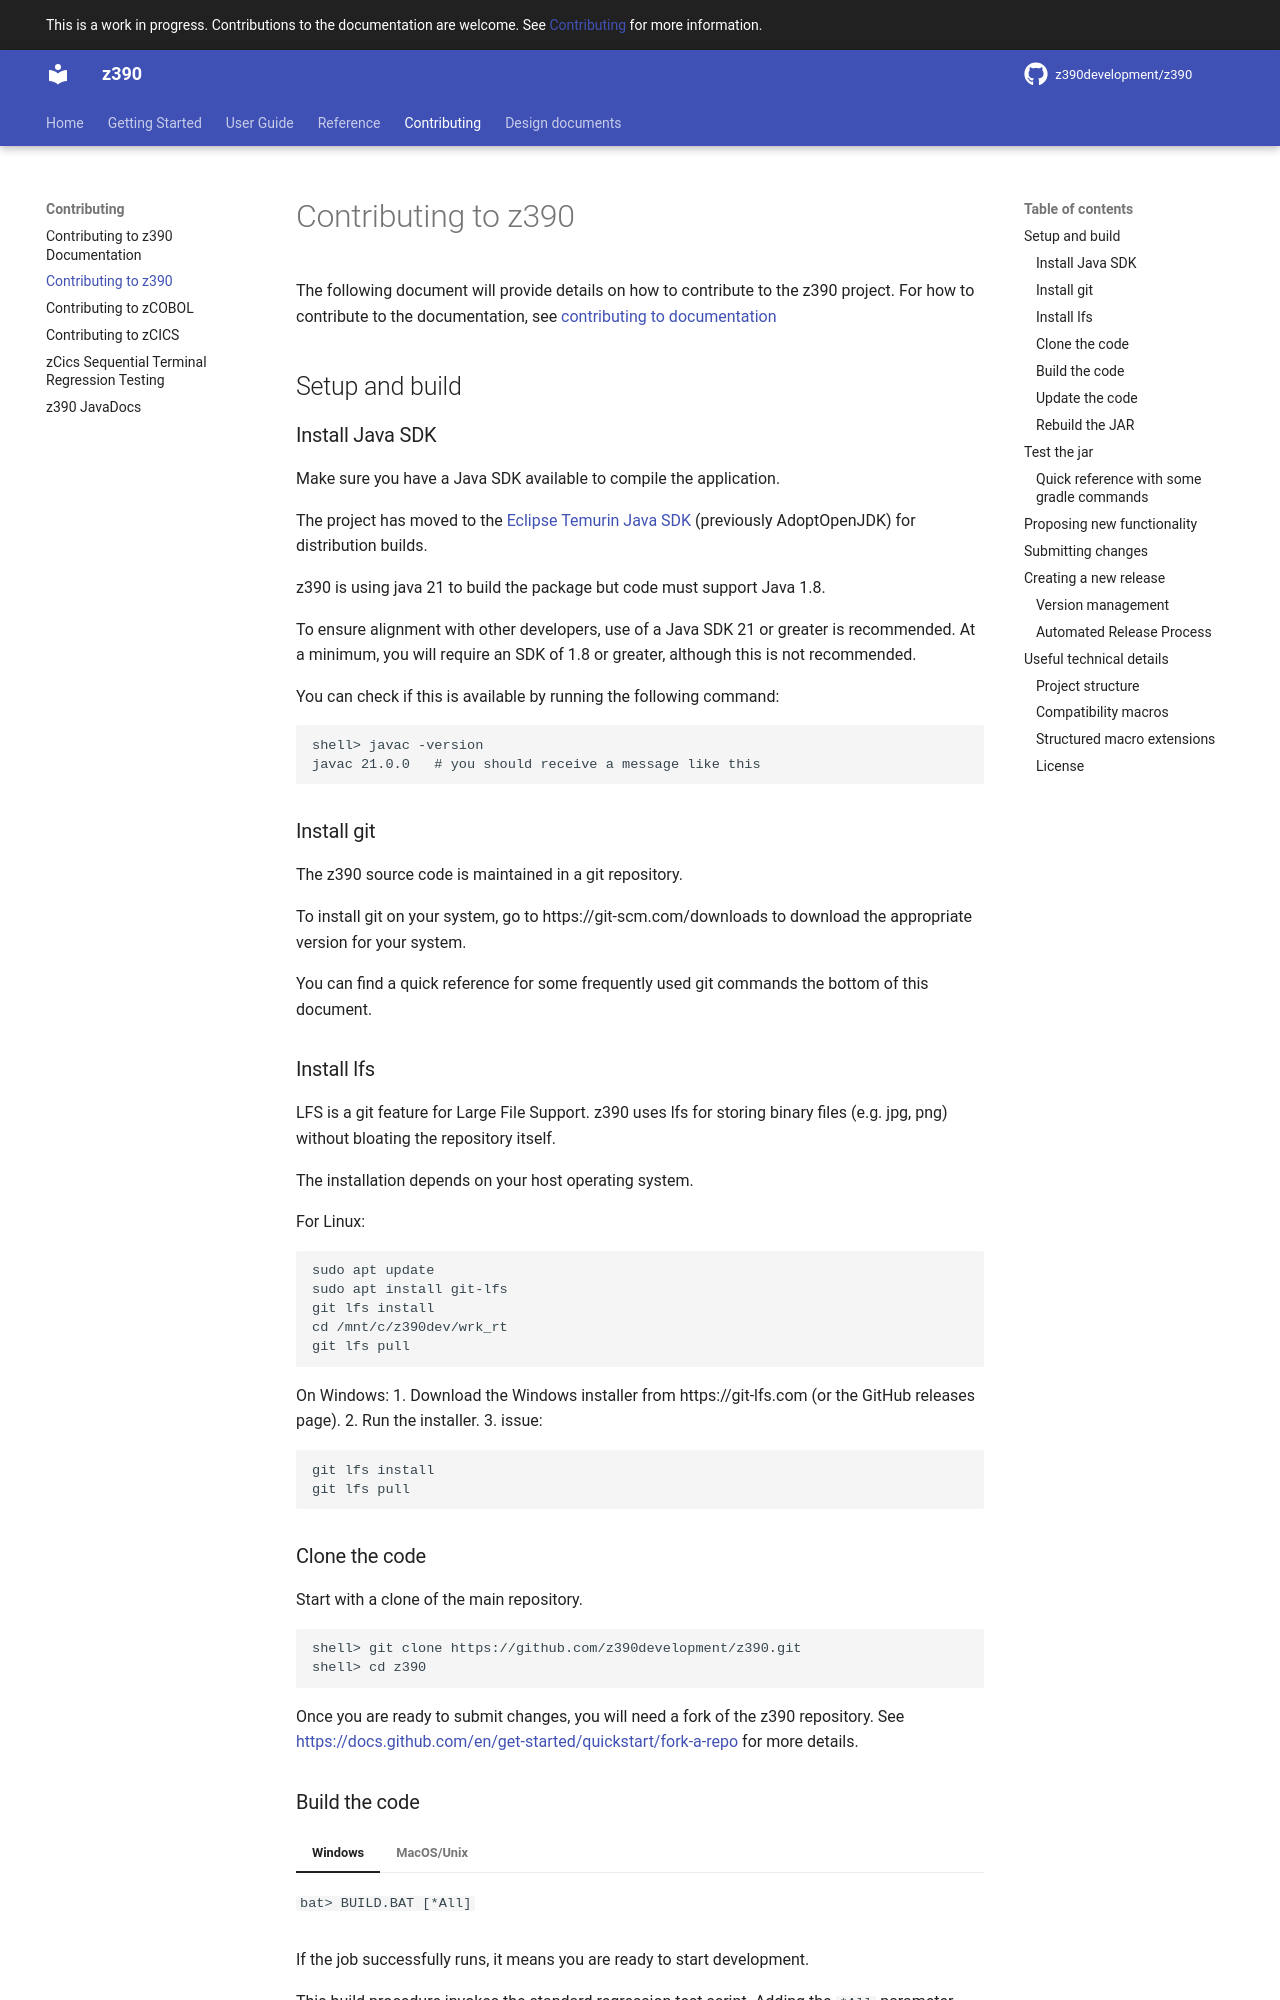

repository: z390development/z390 · page: contributing/contribute_code/index.html · generator: mkdocs

# Contributing to z390

The following document will provide details on how to contribute to the z390
project. For how to contribute to the documentation, see
[contributing to documentation](contribute_docs.md)

## Setup and build

### Install Java SDK

Make sure you have a Java SDK available to compile the application.

The project has moved to the [Eclipse Temurin Java SDK](https://adoptium.net)
(previously AdoptOpenJDK) for distribution builds.

z390 is using java 21 to build the package but code must support Java 1.8.

To ensure alignment with other developers, use of a Java SDK 21 or greater
is recommended. At a minimum, you will require an SDK of 1.8 or greater,
although this is not recommended.

You can check if this is available by running the following command:

    shell> javac -version
    javac 21.0.0   # you should receive a message like this

### Install git

The z390 source code is maintained in a git repository.

To install git on your system, go to https://git-scm.com/downloads
to download the appropriate version for your system.

You can find a quick reference for some frequently used git commands
the bottom of this document.

### Install lfs

LFS is a git feature for Large File Support. z390 uses lfs for storing
binary files (e.g. jpg, png) without bloating the repository itself.

The installation depends on your host operating system.

For Linux:
```
sudo apt update
sudo apt install git-lfs
git lfs install
cd /mnt/c/z390dev/wrk_rt
git lfs pull
```

On Windows:
1. Download the Windows installer from https://git-lfs.com (or the GitHub releases page).
2. Run the installer.
3. issue:
```
git lfs install
git lfs pull
```

### Clone the code

Start with a clone of the main repository.

    shell> git clone https://github.com/z390development/z390.git
    shell> cd z390

Once you are ready to submit changes, you will need a fork of the z390
repository. See <https://docs.github.com/en/get-started/quickstart/fork-a-repo>
for more details.

### Build the code

=== "Windows"

    `bat> BUILD.BAT [*All]`

=== "MacOS/Unix"

    `bash> ./build.sh ['*All']`

If the job successfully runs, it means you are ready to start development.

This build procedure invokes the standard regression test script.
Adding the `*All` parameter includes the optional tests.

Build and regression testing both can take quite some time.
Luckily, you do not need to do this very often.

### Update the code

#### Code Style

The project has not adopted any specific code style. The best guidance that can be
provided is to follow the existing style of code that already exists.

#### Javadocs

For Java code, ensure that any changes add or update the Javadocs comments
so that the generated Javadocs are maintained.
